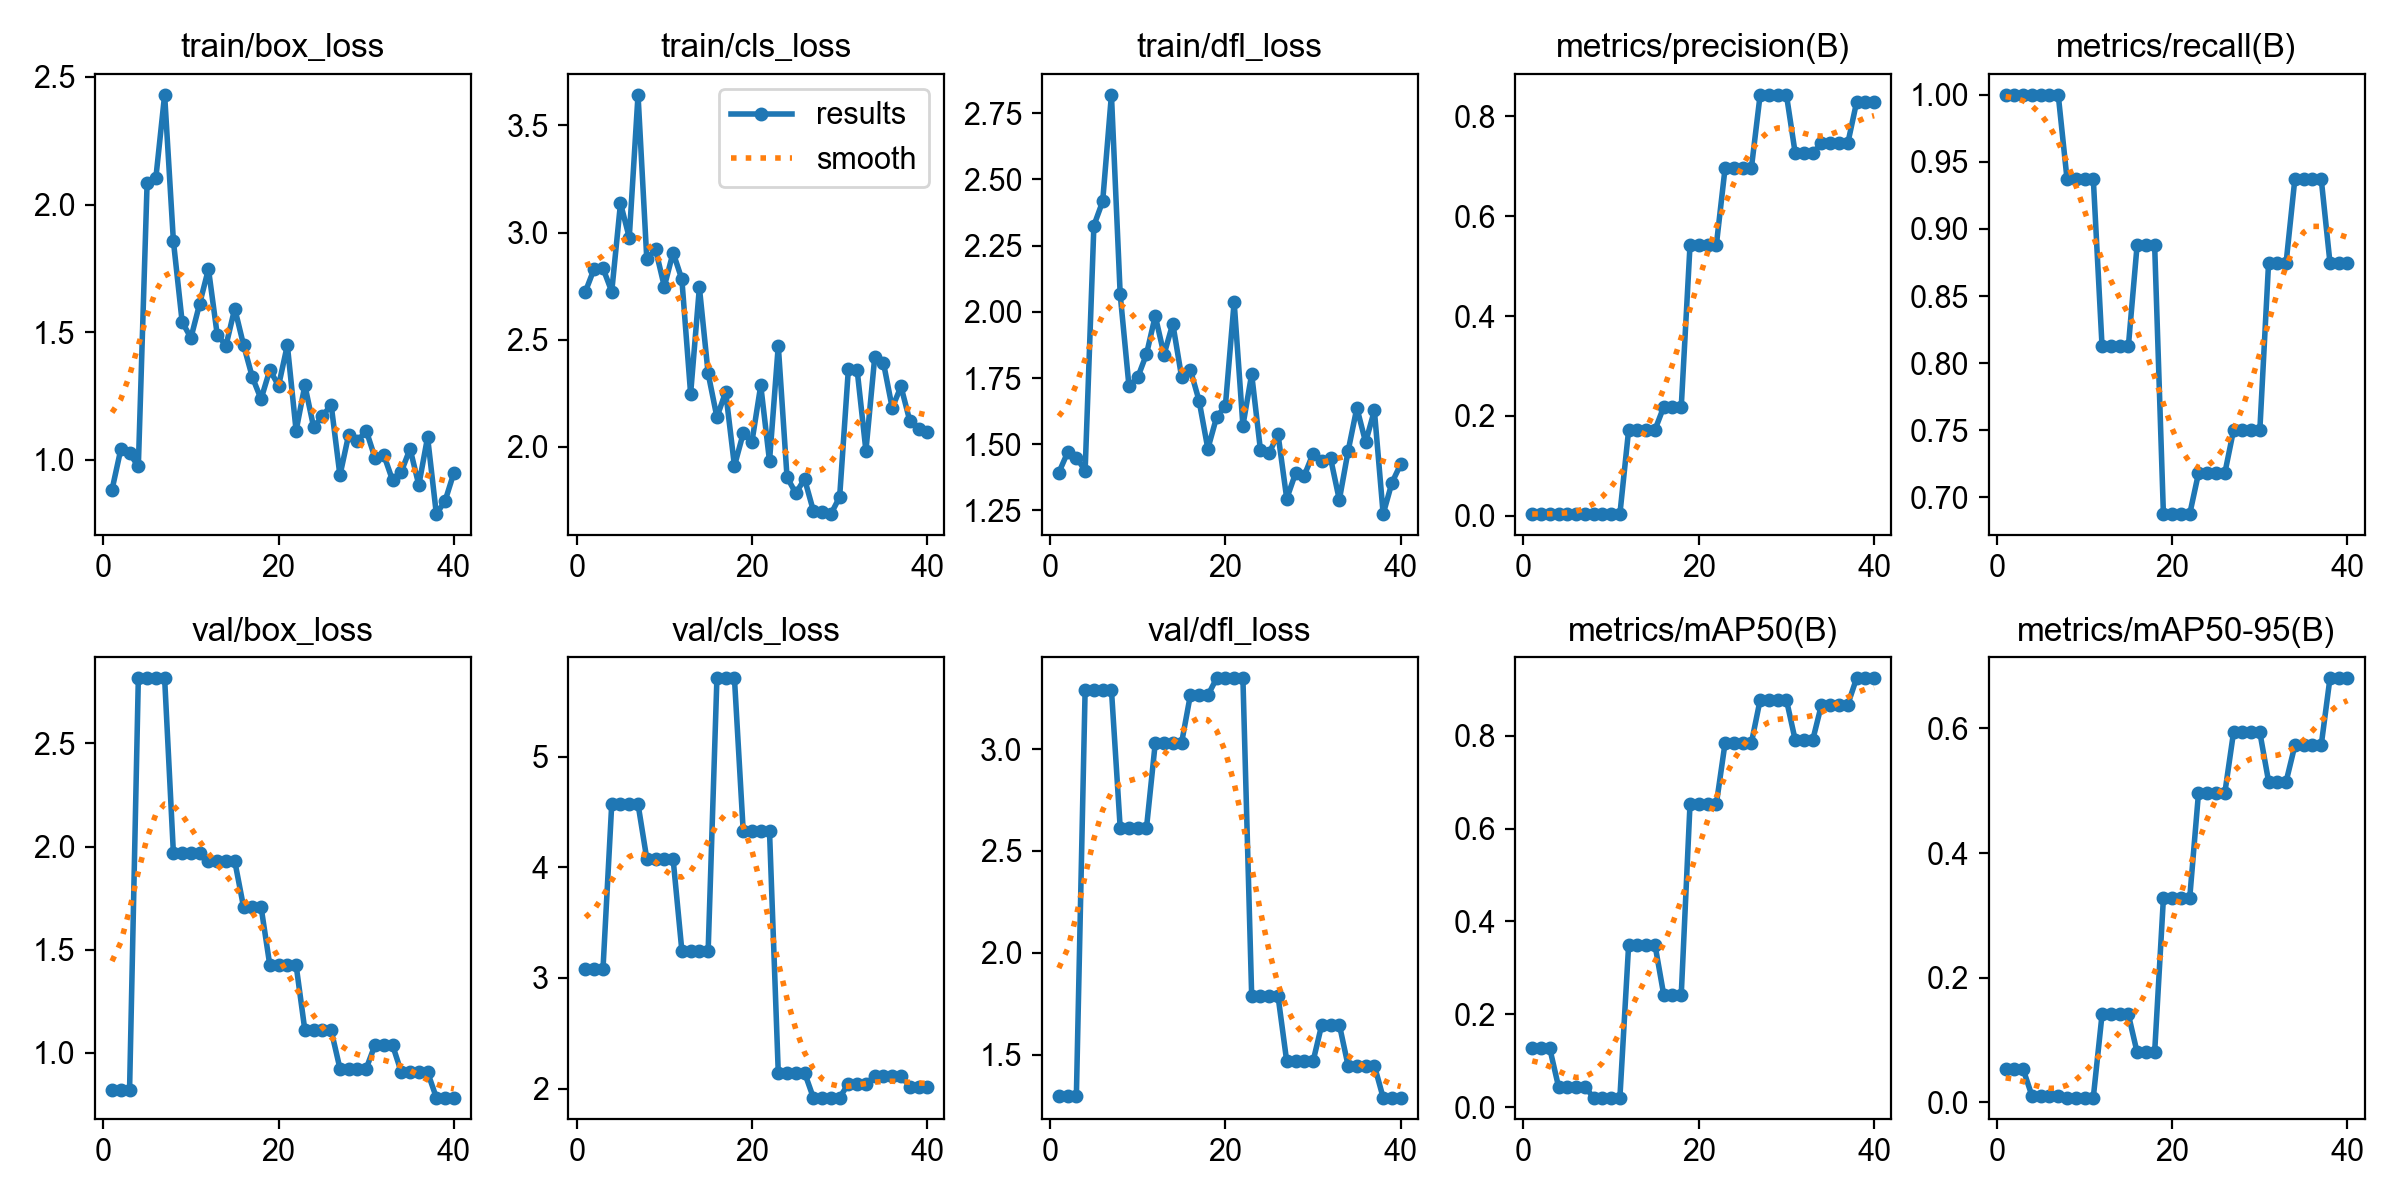

Source data for this figure (header and first rows):
epoch, time, train/box_loss, train/cls_loss, train/dfl_loss, metrics/precision(B), metrics/recall(B), metrics/mAP50(B), metrics/mAP50-95(B), val/box_loss, val/cls_loss, val/dfl_loss, lr/pg0, lr/pg1, lr/pg2
1, 4.463, 0.8835, 2.725, 1.393, 0.00333, 1, 0.1267, 0.05311, 0.8197, 3.079, 1.297, 0.0005, 0.0005, 0.0005
2, 6.537, 1.041, 2.832, 1.469, 0.00333, 1, 0.1267, 0.05311, 0.8197, 3.079, 1.297, 0.001138, 0.001138, 0.001138
3, 7.897, 1.026, 2.834, 1.449, 0.00333, 1, 0.1267, 0.05311, 0.8197, 3.079, 1.297, 0.001743, 0.001743, 0.001743
4, 9.482, 0.9752, 2.725, 1.401, 0.00333, 1, 0.04428, 0.01071, 2.816, 4.573, 3.293, 0.001852, 0.001852, 0.001852
5, 10.98, 2.083, 3.136, 2.326, 0.00333, 1, 0.04428, 0.01071, 2.816, 4.573, 3.293, 0.001802, 0.001802, 0.001802
6, 12.41, 2.105, 2.976, 2.417, 0.00333, 1, 0.04428, 0.01071, 2.816, 4.573, 3.293, 0.001752, 0.001752, 0.001752
7, 13.75, 2.43, 3.642, 2.82, 0.00333, 1, 0.04428, 0.01071, 2.816, 4.573, 3.293, 0.001703, 0.001703, 0.001703
8, 15.13, 1.857, 2.876, 2.066, 0.00313, 0.9375, 0.02083, 0.00777, 1.969, 4.079, 2.613, 0.001654, 0.001654, 0.001654
9, 16.48, 1.54, 2.921, 1.72, 0.00313, 0.9375, 0.02083, 0.00777, 1.969, 4.079, 2.613, 0.001604, 0.001604, 0.001604
10, 17.78, 1.478, 2.748, 1.753, 0.00313, 0.9375, 0.02083, 0.00777, 1.969, 4.079, 2.613, 0.001554, 0.001554, 0.001554
11, 19.1, 1.612, 2.907, 1.841, 0.00313, 0.9375, 0.02083, 0.00777, 1.969, 4.079, 2.613, 0.001505, 0.001505, 0.001505
12, 20.99, 1.748, 2.782, 1.985, 0.172, 0.8125, 0.3502, 0.1411, 1.93, 3.247, 3.03, 0.001455, 0.001455, 0.001455
13, 22.38, 1.491, 2.248, 1.839, 0.172, 0.8125, 0.3502, 0.1411, 1.93, 3.247, 3.03, 0.001406, 0.001406, 0.001406
14, 24.03, 1.448, 2.744, 1.955, 0.172, 0.8125, 0.3502, 0.1411, 1.93, 3.247, 3.03, 0.001357, 0.001357, 0.001357
15, 25.42, 1.593, 2.343, 1.755, 0.172, 0.8125, 0.3502, 0.1411, 1.93, 3.247, 3.03, 0.001307, 0.001307, 0.001307
16, 26.8, 1.451, 2.139, 1.782, 0.2179, 0.888, 0.2422, 0.08036, 1.708, 5.712, 3.264, 0.001257, 0.001257, 0.001257
17, 28.22, 1.325, 2.256, 1.665, 0.2179, 0.888, 0.2422, 0.08036, 1.708, 5.712, 3.264, 0.001208, 0.001208, 0.001208
18, 29.56, 1.238, 1.911, 1.483, 0.2179, 0.888, 0.2422, 0.08036, 1.708, 5.712, 3.264, 0.001159, 0.001159, 0.001159
19, 30.97, 1.353, 2.063, 1.602, 0.5418, 0.6875, 0.6525, 0.3276, 1.425, 4.329, 3.348, 0.001109, 0.001109, 0.001109
20, 32.35, 1.291, 2.025, 1.644, 0.5418, 0.6875, 0.6525, 0.3276, 1.425, 4.329, 3.348, 0.001059, 0.001059, 0.001059
21, 33.73, 1.45, 2.287, 2.037, 0.5418, 0.6875, 0.6525, 0.3276, 1.425, 4.329, 3.348, 0.00101, 0.00101, 0.00101
22, 35.09, 1.115, 1.934, 1.571, 0.5418, 0.6875, 0.6525, 0.3276, 1.425, 4.329, 3.348, 0.0009605, 0.0009605, 0.0009605
23, 36.96, 1.292, 2.472, 1.765, 0.6964, 0.7178, 0.7843, 0.4958, 1.109, 2.143, 1.79, 0.000911, 0.000911, 0.000911
24, 38.34, 1.128, 1.859, 1.479, 0.6964, 0.7178, 0.7843, 0.4958, 1.109, 2.143, 1.79, 0.0008615, 0.0008615, 0.0008615
25, 39.7, 1.171, 1.784, 1.467, 0.6964, 0.7178, 0.7843, 0.4958, 1.109, 2.143, 1.79, 0.000812, 0.000812, 0.000812
26, 41.12, 1.216, 1.851, 1.539, 0.6964, 0.7178, 0.7843, 0.4958, 1.109, 2.143, 1.79, 0.0007625, 0.0007625, 0.0007625
27, 42.81, 0.9394, 1.703, 1.295, 0.8434, 0.75, 0.8771, 0.5936, 0.9242, 1.918, 1.467, 0.000713, 0.000713, 0.000713
28, 44.19, 1.099, 1.695, 1.39, 0.8434, 0.75, 0.8771, 0.5936, 0.9242, 1.918, 1.467, 0.0006635, 0.0006635, 0.0006635
29, 45.57, 1.074, 1.687, 1.382, 0.8434, 0.75, 0.8771, 0.5936, 0.9242, 1.918, 1.467, 0.000614, 0.000614, 0.000614
30, 46.94, 1.115, 1.766, 1.464, 0.8434, 0.75, 0.8771, 0.5936, 0.9242, 1.918, 1.467, 0.0005645, 0.0005645, 0.0005645
31, 48.57, 1.008, 2.365, 1.437, 0.7264, 0.875, 0.7907, 0.5147, 1.038, 2.043, 1.648, 0.000515, 0.000515, 0.000515
32, 49.96, 1.02, 2.358, 1.447, 0.7264, 0.875, 0.7907, 0.5147, 1.038, 2.043, 1.648, 0.0004655, 0.0004655, 0.0004655
33, 51.28, 0.9207, 1.982, 1.29, 0.7264, 0.875, 0.7907, 0.5147, 1.038, 2.043, 1.648, 0.000416, 0.000416, 0.000416
34, 52.89, 0.9537, 2.417, 1.474, 0.7462, 0.9375, 0.8669, 0.5726, 0.9062, 2.112, 1.446, 0.0003665, 0.0003665, 0.0003665
35, 54.28, 1.044, 2.392, 1.637, 0.7462, 0.9375, 0.8669, 0.5726, 0.9062, 2.112, 1.446, 0.000317, 0.000317, 0.000317
36, 55.66, 0.9016, 2.182, 1.508, 0.7462, 0.9375, 0.8669, 0.5726, 0.9062, 2.112, 1.446, 0.0002675, 0.0002675, 0.0002675
37, 57.03, 1.089, 2.282, 1.628, 0.7462, 0.9375, 0.8669, 0.5726, 0.9062, 2.112, 1.446, 0.000218, 0.000218, 0.000218
38, 58.54, 0.7879, 2.122, 1.236, 0.8283, 0.875, 0.9235, 0.6802, 0.7832, 2.018, 1.29, 0.0001685, 0.0001685, 0.0001685
39, 59.91, 0.8398, 2.084, 1.355, 0.8283, 0.875, 0.9235, 0.6802, 0.7832, 2.018, 1.29, 0.000119, 0.000119, 0.000119
40, 61.27, 0.9496, 2.071, 1.425, 0.8283, 0.875, 0.9235, 0.6802, 0.7832, 2.018, 1.29, 6.95e-05, 6.95e-05, 6.95e-05
